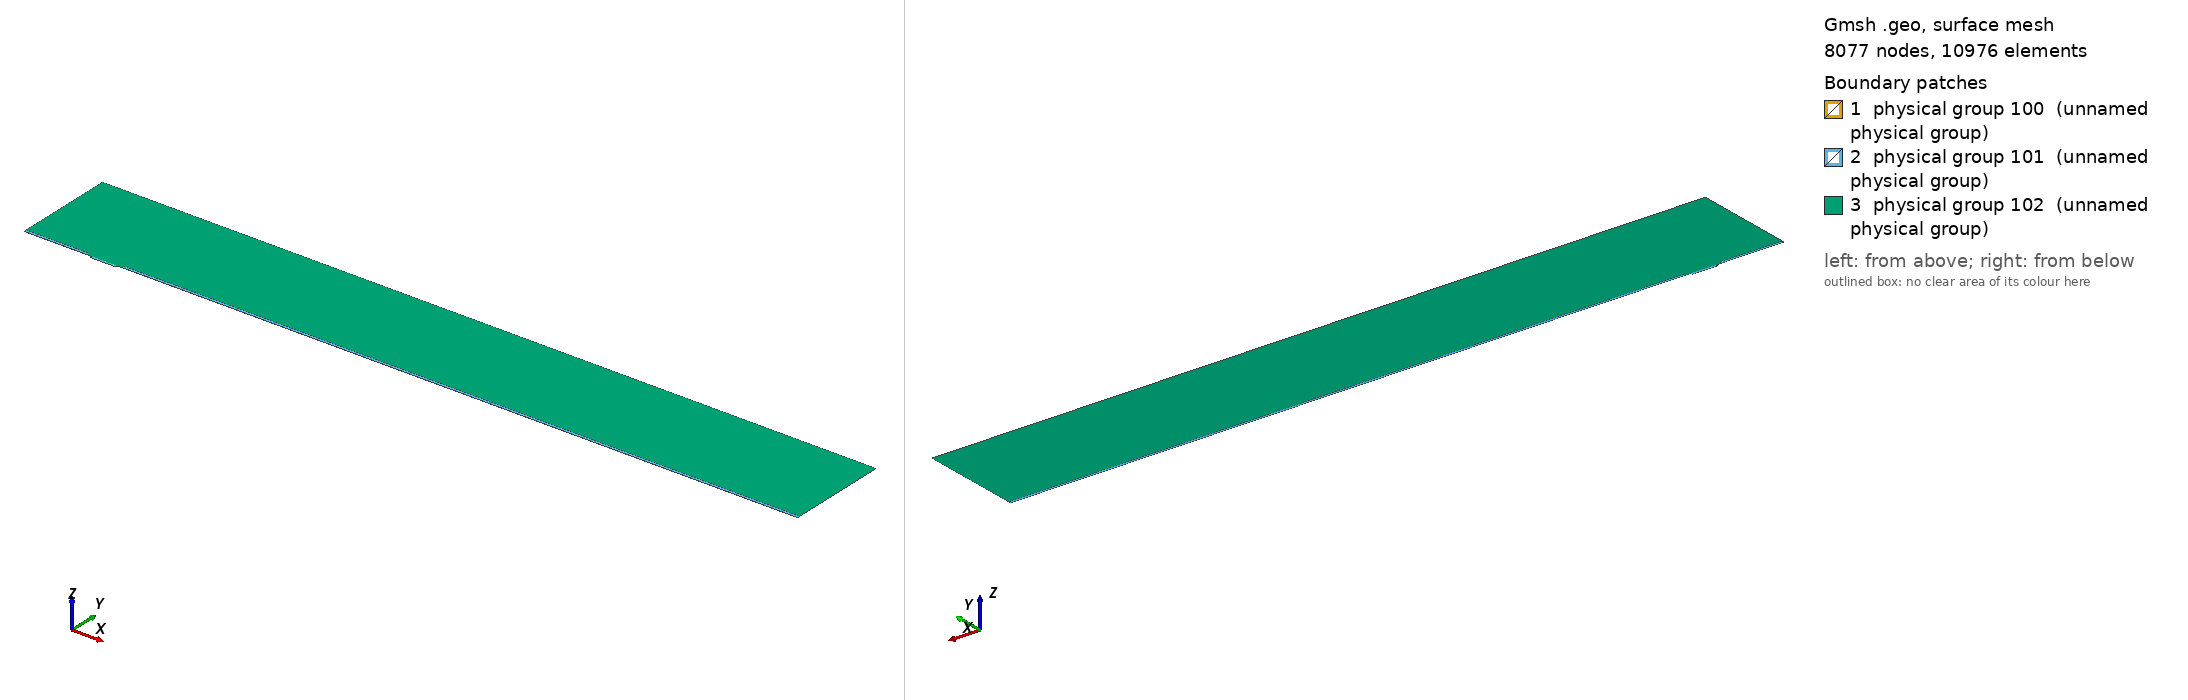

Gmsh geometry script, surface-meshed: 8077 nodes, 10976 surface elements. Boundary patches (legend numbers): 1 physical group 100 (unnamed physical group), 2 physical group 101 (unnamed physical group), 3 physical group 102 (unnamed physical group). Left view from above one corner, right view from below the opposite corner. Legend entries are the model's physical surfaces. The drawing asked Gmsh for element sizes between 1% and 20% of the model's largest extent; the script's own settings can give other sizes.

=== mesh.geo (drawn) ===
// Macro parameters
deltaStar = 1;
D = 3 * deltaStar; // depth of the gap 
W = 37 * deltaStar; // width of the gap
r = 8; // length of non-constant quads upstream and downstream of the gap
s = 8; // length of non-constant quads left and right inside the gap
BL = 0.25 * deltaStar; // height of the second layer of quad elements
BL_upper = 3.5 * deltaStar; // height of the third layer of quad elements
x0 = 100 * deltaStar; // x distance from inflow to gap
lengthOutflow = 1000 * deltaStar; // length after the gap
x3 = W + lengthOutflow; // last point of the domain
height = 150 * deltaStar; // height of the triangular region
triagHeightRegion_inflow = height - BL - BL_upper; // height of the triangular region

// Micro parameters
dx = 0.05; // dx of square elements near the leading and trailing edge of the gap (most resolution-demanding points in the domain)
size_triag_v_top = 32; // size of the elements in the upper triangular region

// All the value below are between 0 and 1. =1  means the elements are all equal in size. Avoid using values very close to 1, because we dividing by log(p) in the formula.
dy_in_v_right = 1.5; // heighest quad in the upper layer of quads, in the right part of the gap
dy_in_v_left = 1.75; // heighest quad in the upper layer of quads, in the left part of the gap
//p_in_v_right = (W / 2 - dy_in_v_right) / (W / 2 - dx); // densitiy concentration of elements inside the gap, vertically, near the right wall.
//p_in_v_left = (W / 2 - dy_in_v_left) / (W / 2 - dx); // densitiy concentration of elements inside the gap, vertically, near the left wall.
// fit (check the file scripts/fit_gmsh.py for more details)
p_in_v_left = 1.04645449 - 0.72589797/(W - 5.47760158)^0.49073995; // densitiy concentration of elements inside the gap, vertically, near the left wall.
p_in_v_right = 1.01007546 - 1.01562315/(W - 1.82092136)^0.74948754; // densitiy concentration of elements inside the gap, vertically, near the right wall.
p_in_h = 0.9; // densitiy concentration of elements inside the gap, horizontally. 

p_out_h = 0.5; // densitiy concentration of elements outside the gap, horizontally.
p_out_h_upper = 0.4; // densitiy concentration of elements outside the gap, horizontally on the upper layer of quads
p_out_v_inflow_dense = 0.8; // densitiy concentration of elements outside the gap, vertically, near the inflow and the gap
p_out_v_inflow_sparse = 0.99; // densitiy concentration of elements outside the gap, vertically, near the inflow and far from the gap
p_out_v_outflow_dense = 0.9; // densitiy concentration of elements outside the gap, vertically, near the outflow and the gap
p_out_v_outflow_sparse = 0.995; // densitiy concentration of elements outside the gap, vertically, near the outflow and far from the gap
p_triag_h_inflow = 0.8; // densitiy concentration of elements in the triangular region of the domain, horizontally.
p_triag_h_outflow = p_triag_h_inflow; // densitiy concentration of elements in the triangular region of the domain, horizontally.

enlarge_triag_inflow = 1.1; // heigher the value, larger the elements in the triangular region near the inflow
enlarge_triag_outflow = 1.1; // heigher the value, larger the elements in the triangular region near the outflow

// Automated parameters 
a_in_v_right = dx / (W / 2);
a_in_v_left = dx / (W / 2);
a_in_h = dx / (D / 2);
a_out_h = dx / BL;
a_out_v_inflow_dense = dx / r;
a_out_v_outflow_dense = dx / r;

// for the derivation of the formula, see file 20250123_gmshFormula.md in the docs folder
N_in_v_right = Ceil( Log (a_in_v_right / (1 - p_in_v_right + a_in_v_right * p_in_v_right)) / Log(p_in_v_right) );
N_in_v_left = Ceil( Log (a_in_v_left / (1 - p_in_v_left + a_in_v_left * p_in_v_left)) / Log(p_in_v_left) );
N_in_h = Ceil( Log (a_in_h / (1 - p_in_h + a_in_h * p_in_h)) / Log(p_in_h) );
N_out_h = Ceil( Log (a_out_h / (1 - p_out_h + a_out_h * p_out_h)) / Log(p_out_h) ) + 1; // + 1 is to correct the fact that the distance is too small to properly approximate the dx length
N_out_v_inflow_dense = Ceil( Log (a_out_v_inflow_dense / (1 - p_out_v_inflow_dense + a_out_v_inflow_dense * p_out_v_inflow_dense)) / Log(p_out_v_inflow_dense) );
N_out_v_outflow_dense = Ceil( Log (a_out_v_outflow_dense / (1 - p_out_v_outflow_dense + a_out_v_outflow_dense * p_out_v_outflow_dense)) / Log(p_out_v_outflow_dense) );

p_for_a_out_v_inflow_sparse_computation = p_out_v_inflow_dense;
p_for_a_out_v_outflow_sparse_computation = (p_out_v_outflow_dense + p_out_v_outflow_dense) / 2;
a_out_v_inflow_sparse = r / (x0 - r) * (1 - p_for_a_out_v_inflow_sparse_computation) / (1 - p_for_a_out_v_inflow_sparse_computation^(N_out_v_inflow_dense + 1));
a_out_v_outflow_sparse = r / (lengthOutflow - r) * (1 - p_for_a_out_v_outflow_sparse_computation) / (1 - p_for_a_out_v_outflow_sparse_computation^(N_out_v_outflow_dense + 1));

N_out_v_inflow_sparse = Ceil( Log(a_out_v_inflow_sparse / (1 - p_out_v_inflow_sparse + a_out_v_inflow_sparse * p_out_v_inflow_sparse)) / Log(p_out_v_inflow_sparse) );
N_out_v_outflow_sparse = Ceil( Log(a_out_v_outflow_sparse / (1 - p_out_v_outflow_sparse + a_out_v_outflow_sparse * p_out_v_outflow_sparse)) / Log(p_out_v_outflow_sparse) );


// second layer of quads
a_out_h_upper = (BL) / (BL_upper) * (1 - p_out_h) / (1 - p_out_h^(N_out_h + 1));
N_out_h_upper = Ceil( Log(a_out_h_upper / (1 - p_out_h_upper + a_out_h_upper * p_out_h_upper)) / Log(p_out_h_upper) );

// ---------------------------
// for triangular region
// ---------------------------
a_triag_h_inflow = (BL_upper) / (triagHeightRegion_inflow) * (1 - p_out_h_upper) / (1 - p_out_h_upper^(N_out_h_upper + 1));
a_triag_h_outflow = a_triag_h_inflow;
N_triag_v_top = Ceil( (x3 + x0) / size_triag_v_top ); // we assume p_triag_v = 1, otherwise the formula is different
N_triag_h_inflow = Ceil( Log(a_triag_h_inflow / (1 - p_triag_h_inflow + a_triag_h_inflow * p_triag_h_inflow)) / Log(p_triag_h_inflow) );
N_triag_h_outflow = Ceil( Log(a_triag_h_outflow / (1 - p_triag_h_outflow + a_triag_h_outflow * p_triag_h_outflow)) / Log(p_triag_h_outflow) );
N_triag_h_inflow = Ceil( N_triag_h_inflow / enlarge_triag_inflow );
N_triag_h_outflow = Ceil( N_triag_h_outflow / enlarge_triag_outflow );

Point(1) = {-x0, 0, 0};
Point(2) = {0,0,0};
Point(3) = {0,-D,0};
Point(4) = {W,-D,0};
Point(5) = {W,0,0};
Point(6) = {x3,0,0};
Point(8) = {x3,height,0};
Point(7) = {x3,BL,0};
Point(9) = {-x0,height,0};
Point(10) = {-x0,BL,0};
Point(11) = {0,BL,0};
Point(12) = {W,BL,0};
Point(13) = {W/2,0,0};
Point(14) = {W/2,BL,0};
Point(15) = {0,-D/2,0};
Point(16) = {W/2,-D,0};
Point(17) = {W,-D/2,0};
Point(18) = {-r,0,0};
Point(19) = {-r,BL,0};
Point(20) = {W + r,0,0};
Point(21) = {W + r,BL,0};
Point(22) = {-x0,BL+BL_upper,0};
Point(23) = {-r,BL+BL_upper,0};
Point(24) = {W + r,BL+BL_upper,0};
Point(25) = {x3,BL+BL_upper,0};

Line(1) = {1,18};
Line(2) = {2,15};
Line(3) = {3,16};
Line(4) = {4,17};
Line(5) = {5,20};
Line(6) = {6,7};
Line(7) = {7,25};
Line(8) = {8,9};
Line(9) = {9,22};
Line(10) = {10,19};
Line(11) = {10,1};
Line(12) = {11,14};
Line(13) = {12,21};
Line(14) = {2,13};
Line(15) = {15,3};
Line(16) = {16,4};
Line(17) = {17,5};
Line(18) = {13,5};
Line(19) = {14,12};
Line(20) = {18,2};
Line(21) = {20,6};
Line(22) = {21,7};
Line(23) = {19,11};
Line(24) = {22,10};
Line(25) = {25,8};
Line(26) = {25,24};
Line(27) = {22,23};
Line(28) = {23,19};
Line(29) = {24,21};

// outer quads
Curve Loop(1) = {5, 21, 6, -22, -13, -19, -12, -23, -10, 11, 1, 20, 14, 18};
Plane Surface(1) = {1};

// inside gap
Curve Loop(2) = {2, 15, 3, 16, 4, 17, -18, -14};
Plane Surface(2) = {2};

// triangular region
Curve Loop(3) = {23, 12, 19, 13, -29, -26, 25, 8, 9, 27, 28};
Plane Surface(3) = {3};

// 3rd layer of quads
Curve Loop(4) = {-24, 27, 28,-10};
Curve Loop(5) = {-29, -26, -7, -22};

Plane Surface(4) = {4};
Plane Surface(5) = {5};


// This defines the surfaces that will be meshed with quad elements
Transfinite Surface {1} = {1, 6, 7, 10};
Transfinite Surface {2} = {3, 4, 5, 2}; // number '2' must match the number '2' of plane surface
Transfinite Surface {4} = {19, 23, 22, 10};
Transfinite Surface {5} = {7, 25, 24, 21};

Transfinite Curve {18, 16, 19} = N_in_v_right Using Progression p_in_v_right;
Transfinite Curve {-14, -3, -12} = N_in_v_left Using Progression p_in_v_left;

Transfinite Curve {-2, 15, 17, -4} = N_in_h Using Progression p_in_h;


Transfinite Curve {11, -6} = N_out_h Using Progression p_out_h;
Transfinite Curve {24, 28, 29, -7} = N_out_h_upper Using Progression p_out_h_upper;
Transfinite Curve {10, 1, 27} = N_out_v_inflow_sparse Using Progression p_out_v_inflow_sparse;
Transfinite Curve {20, 23} = N_out_v_inflow_dense Using Progression p_out_v_inflow_dense;
Transfinite Curve {-21, -22, 26} = N_out_v_outflow_sparse Using Progression p_out_v_outflow_sparse;
Transfinite Curve {-5, -13} = N_out_v_outflow_dense Using Progression p_out_v_outflow_dense;

Recombine Surface {1, 2, 4, 5};

// for triangluar region
Transfinite Curve {8} = N_triag_v_top Using Progression 1;
Transfinite Curve {-25} = N_triag_h_outflow Using Progression p_triag_h_outflow;
Transfinite Curve {9} = N_triag_h_inflow Using Progression p_triag_h_inflow;


// defining boundary
Physical Curve(1) = {9,24,11}; // inlet
Physical Curve(2) = {7,25,6}; // outlet
Physical Curve(3) = {8}; // top
Physical Curve(4) = {1, 20, 2, 15, 3, 16, 4, 17, 5, 21}; // wall


Physical Surface(100) = {1};
Physical Surface(101) = {2, 4, 5};
Physical Surface(102) = {3};
